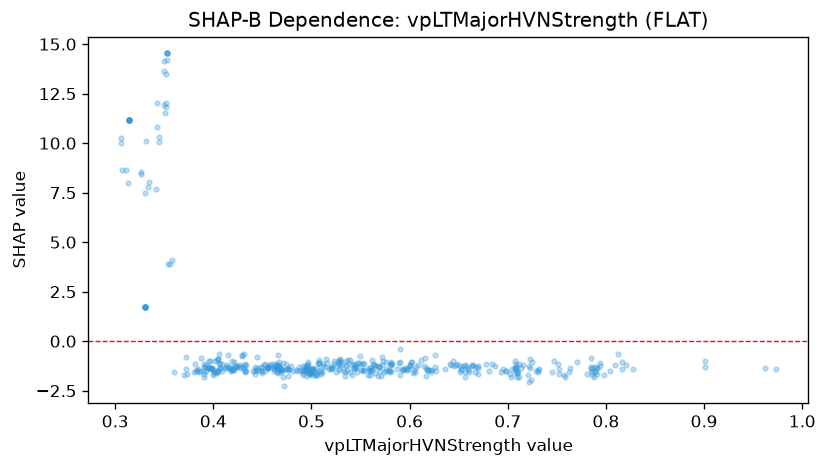

The data file committed next to this chart (first rows):
feature_value, shap_value
0.59, -0.3988
0.606, -1.293
0.816, -1.067
0.771, -1.052
0.82, -1.186
0.785, -1.305
0.763, -1.336
0.828, -1.389
0.962, -1.353
0.973, -1.39
0.901, -1.002
0.901, -1.318
0.668, -1.284
0.494, -1.497
0.58, -1.131
0.589, -1.081
0.512, -1.245
0.502, -1.328
0.399, -1.36
0.399, -1.422
0.432, -1.54
0.474, -1.14
0.539, -0.9615
0.429, -0.7294
0.413, -1.306
0.442, -1.31
0.488, -1.429
0.476, -1.398
0.476, -1.375
0.456, -1.341
0.491, -1.701
0.491, -1.63
0.495, -1.215
0.495, -1.307
0.495, -1.403
0.496, -1.42
0.498, -1.513
0.484, -1.445
0.486, -1.491
0.487, -1.309
0.525, -1.235
0.562, -0.9676
0.516, -1.118
0.6, -1.21
0.725, -1.071
0.651, -1.263
0.656, -1.209
0.636, -1.425
0.617, -1.36
0.572, -1.206
0.569, -1.24
0.554, -1.139
0.581, -1.042
0.565, -1.314
0.565, -1.182
0.514, -1.279
0.492, -1.461
0.615, -1.274
0.612, -0.9606
0.601, -1.049
... 410 more rows
